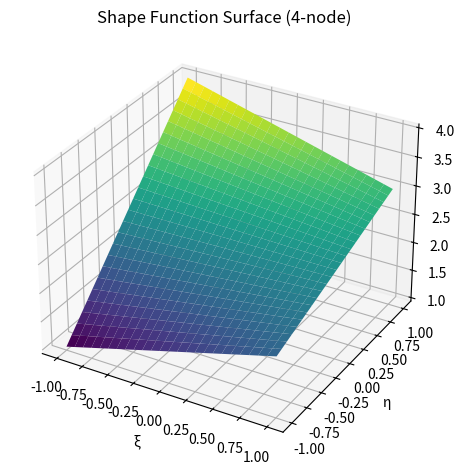
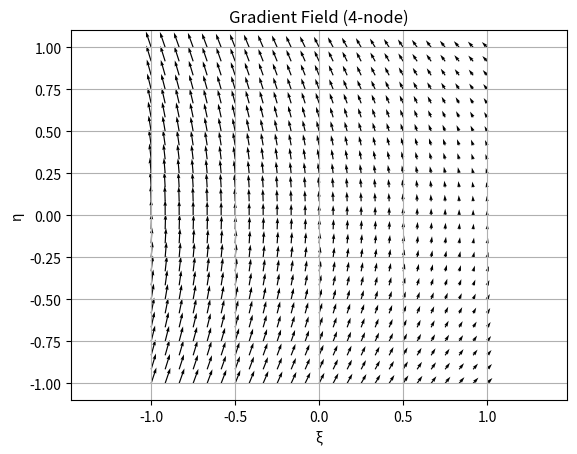
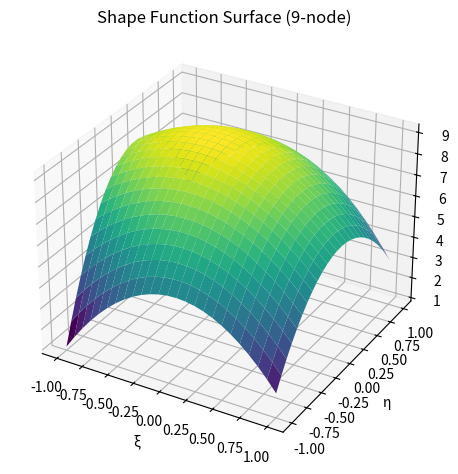
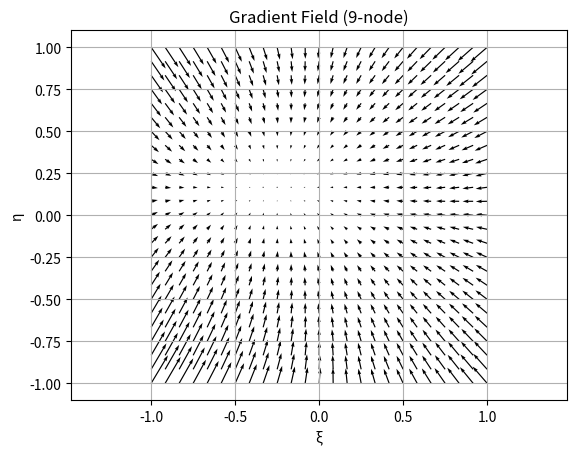

The matplotlib source for these figures, in order:
# ========================================================================
# ENGR 4350/6350 — 2D Isoparametric Shape Functions (Q4 / Q9)
# [redacted]
# ========================================================================

import numpy as np
import matplotlib.pyplot as plt

# ----------------------------------------------------------------------
# N2D — Shape Functions
# ----------------------------------------------------------------------
def N2D(xi: float, eta: float, nn: int) -> np.ndarray:
    """
    Return 2D shape functions for Q4 or Q9 elements.
    Output: 1×nn numpy array of shape function values.
    """
    if nn == 4:
        N = 0.25 * np.array([
            (1 - xi) * (1 - eta),
            (1 + xi) * (1 - eta),
            (1 + xi) * (1 + eta),
            (1 - xi) * (1 + eta)
        ])
    elif nn == 9:
        Lxi  = np.array([0.5 * xi * (xi - 1), 1 - xi**2, 0.5 * xi * (xi + 1)])
        Leta = np.array([0.5 * eta * (eta - 1), 1 - eta**2, 0.5 * eta * (eta + 1)])

        N = np.array([
            Lxi[0]*Leta[0], Lxi[2]*Leta[0], Lxi[2]*Leta[2], Lxi[0]*Leta[2],
            Lxi[1]*Leta[0], Lxi[2]*Leta[1], Lxi[1]*Leta[2], Lxi[0]*Leta[1],
            Lxi[1]*Leta[1]
        ])
    else:
        raise ValueError("N2D: nn must be 4 or 9")
    return N


# ----------------------------------------------------------------------
# GN2D — Derivatives of Shape Functions
# ----------------------------------------------------------------------
def GN2D(xi: float, eta: float, nn: int) -> np.ndarray:
    """
    Return derivatives of shape functions wrt (xi, eta).
    Output: 2×nn matrix [dN/dxi; dN/deta].
    """
    if nn == 4:
        dN_dxi = 0.25 * np.array([-(1 - eta), (1 - eta), (1 + eta), -(1 + eta)])
        dN_deta = 0.25 * np.array([-(1 - xi), -(1 + xi), (1 + xi), (1 - xi)])
        GN = np.vstack((dN_dxi, dN_deta))

    elif nn == 9:
        # 1D bases and derivatives
        Lxi   = np.array([0.5*xi*(xi-1), 1 - xi**2, 0.5*xi*(xi+1)])
        dLxi  = np.array([xi - 0.5, -2*xi, xi + 0.5])
        Leta  = np.array([0.5*eta*(eta-1), 1 - eta**2, 0.5*eta*(eta+1)])
        dLeta = np.array([eta - 0.5, -2*eta, eta + 0.5])

        dN_dxi = np.array([
            dLxi[0]*Leta[0], dLxi[2]*Leta[0], dLxi[2]*Leta[2], dLxi[0]*Leta[2],
            dLxi[1]*Leta[0], dLxi[2]*Leta[1], dLxi[1]*Leta[2], dLxi[0]*Leta[1],
            dLxi[1]*Leta[1]
        ])

        dN_deta = np.array([
            Lxi[0]*dLeta[0], Lxi[2]*dLeta[0], Lxi[2]*dLeta[2], Lxi[0]*dLeta[2],
            Lxi[1]*dLeta[0], Lxi[2]*dLeta[1], Lxi[1]*dLeta[2], Lxi[0]*dLeta[1],
            Lxi[1]*dLeta[1]
        ])

        GN = np.vstack((dN_dxi, dN_deta))

    else:
        raise ValueError("GN2D: nn must be 4 or 9")

    return GN


# ----------------------------------------------------------------------
# Plot Comparison — Visualize 4- and 9-node shape functions
# ----------------------------------------------------------------------
def plot_shape_functions_compare():
    xiplot = np.linspace(-1, 1, 25)
    etaplot = np.linspace(-1, 1, 25)
    Xi, Eta = np.meshgrid(xiplot, etaplot)

    for nn in [4, 9]:
        theta = np.zeros_like(Xi)
        dth_dxi = np.zeros_like(Xi)
        dth_deta = np.zeros_like(Xi)
        d = np.arange(1, nn + 1)  # arbitrary nodal values (for visualization)

        for i in range(Xi.size):
            xi = Xi.flat[i]
            eta = Eta.flat[i]
            N = N2D(xi, eta, nn)
            GN = GN2D(xi, eta, nn)
            theta.flat[i] = N @ d
            dth_dxi.flat[i] = GN[0, :] @ d
            dth_deta.flat[i] = GN[1, :] @ d

        # --- Surface plot ---
        fig = plt.figure()
        ax = fig.add_subplot(111, projection='3d')
        ax.plot_surface(Xi, Eta, theta, cmap='viridis', edgecolor='none')
        ax.set_title(f'Shape Function Surface ({nn}-node)')
        ax.set_xlabel('ξ')
        ax.set_ylabel('η')
        ax.set_zlabel('θ')
        plt.tight_layout()
        plt.show()

        # --- Gradient field plot ---
        plt.figure()
        plt.quiver(Xi, Eta, dth_dxi, dth_deta)
        plt.title(f'Gradient Field ({nn}-node)')
        plt.xlabel('ξ')
        plt.ylabel('η')
        plt.axis('equal')
        plt.grid(True)
        plt.show()


# ----------------------------------------------------------------------
# Run comparison if executed directly
# ----------------------------------------------------------------------
if __name__ == "__main__":
    plot_shape_functions_compare()
